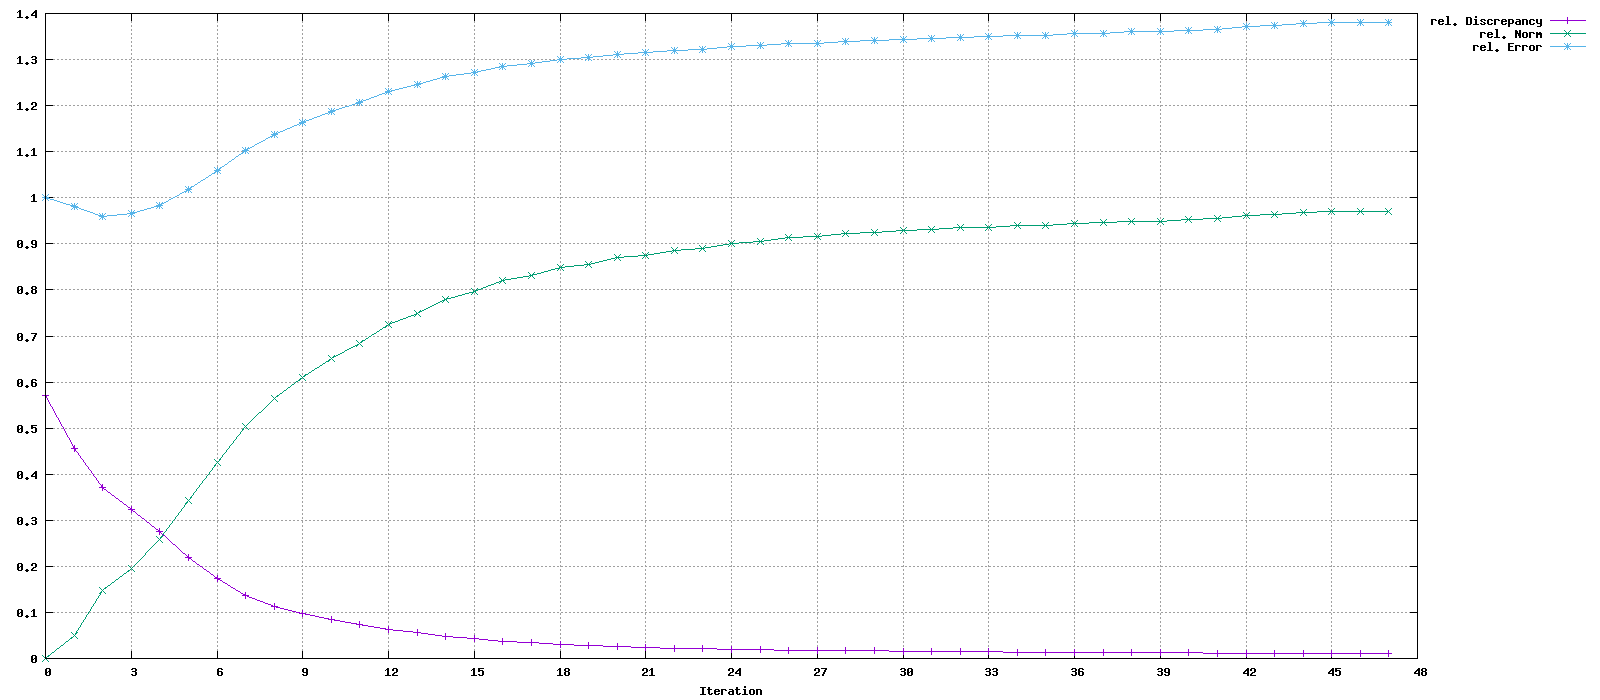

Data behind this chart, as committed beside it:
Iteration, rel. Discrepancy, rel. Norm, rel. Error
0, 0.5718, 0, 1
1, 0.4565, 0.04972, 0.9805
2, 0.3704, 0.147, 0.9603
3, 0.3237, 0.1954, 0.9663
4, 0.2748, 0.2584, 0.9843
5, 0.2195, 0.342, 1.018
6, 0.1738, 0.4254, 1.059
7, 0.137, 0.5039, 1.102
8, 0.1134, 0.5645, 1.137
9, 0.09801, 0.6096, 1.164
10, 0.08488, 0.6509, 1.188
11, 0.07477, 0.684, 1.208
12, 0.0631, 0.7247, 1.231
13, 0.05611, 0.7495, 1.245
14, 0.04779, 0.7798, 1.263
15, 0.04307, 0.7974, 1.273
16, 0.03715, 0.8212, 1.286
17, 0.0345, 0.8317, 1.292
18, 0.03075, 0.848, 1.3
19, 0.02896, 0.8558, 1.304
20, 0.0261, 0.8696, 1.312
21, 0.02489, 0.8752, 1.315
22, 0.02277, 0.8863, 1.321
23, 0.02189, 0.8909, 1.323
24, 0.02018, 0.9011, 1.328
25, 0.01958, 0.9043, 1.33
26, 0.01821, 0.9133, 1.334
27, 0.01786, 0.9153, 1.336
28, 0.01679, 0.9224, 1.34
29, 0.01655, 0.9237, 1.341
30, 0.01565, 0.9296, 1.344
31, 0.01548, 0.9304, 1.345
32, 0.01472, 0.9355, 1.349
33, 0.01461, 0.936, 1.349
34, 0.01394, 0.9405, 1.353
35, 0.01386, 0.9409, 1.353
36, 0.01326, 0.945, 1.356
37, 0.01319, 0.9453, 1.357
38, 0.01265, 0.949, 1.36
39, 0.0126, 0.9492, 1.36
40, 0.01215, 0.9524, 1.363
41, 0.01174, 0.9553, 1.366
42, 0.01106, 0.9609, 1.371
43, 0.01061, 0.9645, 1.375
44, 0.01012, 0.9691, 1.379
45, 0.01002, 0.9696, 1.38
46, 0.01, 0.9697, 1.38
47, 0.009992, 0.9698, 1.38
